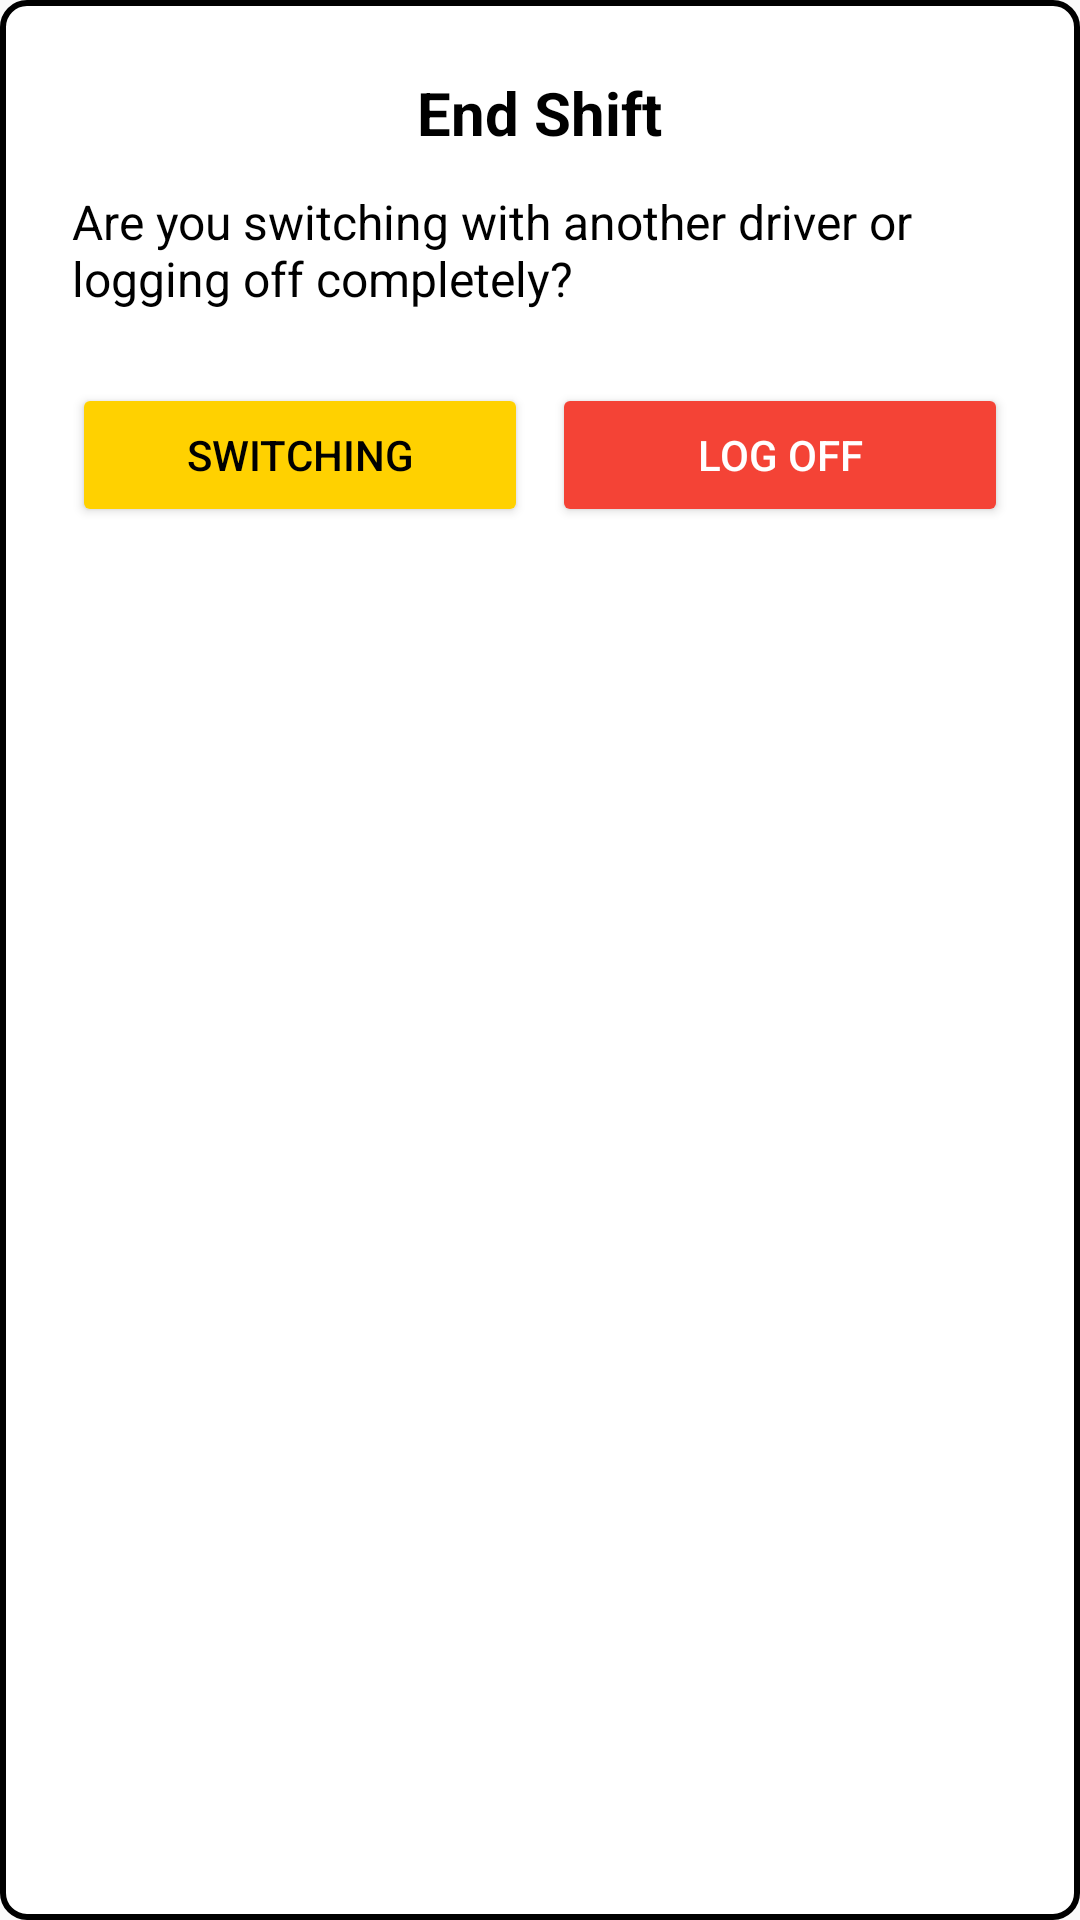

Here is an Android app screen rendered from its layout file. Give the layout XML and the strings, colors and styles it references.
<!-- AndroidManifest.xml: application theme Theme.SafeRidesApplication -->
<!-- res/layout/dialog_end_shift.xml -->
<?xml version="1.0" encoding="utf-8"?>
<LinearLayout xmlns:android="http://schemas.android.com/apk/res/android"
    android:layout_width="300dp"
    android:layout_height="wrap_content"
    android:orientation="vertical"
    android:padding="24dp"
    android:background="@drawable/border_layout"
    android:gravity="center_horizontal">

    <TextView
        android:id="@+id/dialogTitle"
        android:layout_width="wrap_content"
        android:layout_height="wrap_content"
        android:text="End Shift"
        android:textSize="20sp"
        android:textStyle="bold"
        android:layout_marginBottom="12dp"
        android:textColor="@android:color/black" />

    <TextView
        android:id="@+id/dialogMessage"
        android:layout_width="wrap_content"
        android:layout_height="wrap_content"
        android:text="Are you switching with another driver or logging off completely?"
        android:textSize="16sp"
        android:textColor="@android:color/black"
        android:layout_marginBottom="24dp" />

    <LinearLayout
        android:layout_width="match_parent"
        android:layout_height="wrap_content"
        android:orientation="horizontal"
        android:gravity="center">

        <Button
            android:id="@+id/switchButton"
            android:layout_width="0dp"
            android:layout_height="wrap_content"
            android:layout_weight="1"
            android:text="Switching"
            android:backgroundTint="@color/gold"
            android:textColor="@android:color/black" />

        <Button
            android:id="@+id/logOffButton"
            android:layout_width="0dp"
            android:layout_height="wrap_content"
            android:layout_weight="1"
            android:text="Log Off"
            android:backgroundTint="@color/red"
            android:textColor="@android:color/white"
            android:layout_marginStart="8dp" />
    </LinearLayout>
</LinearLayout>
<!-- resources referenced by this layout -->
<resources>
  <color name="gold">#FFD100</color>
  <color name="red">#F44336</color>
  <!-- drawable border_layout (drawable) -->
  <?xml version="1.0" encoding="utf-8"?>
  <shape xmlns:android="http://schemas.android.com/apk/res/android"
      android:shape="rectangle">
      <solid android:color="#FFFFFF"/> 
      <stroke android:width="2dp" android:color="#000000"/> 
      <corners android:radius="8dp"/> 
      <padding android:left="10dp" android:top="10dp" android:right="10dp" android:bottom="10dp"/>
  </shape>
  <style name="Theme.SafeRidesApplication" parent="Theme.AppCompat.Light.NoActionBar" />
</resources>
